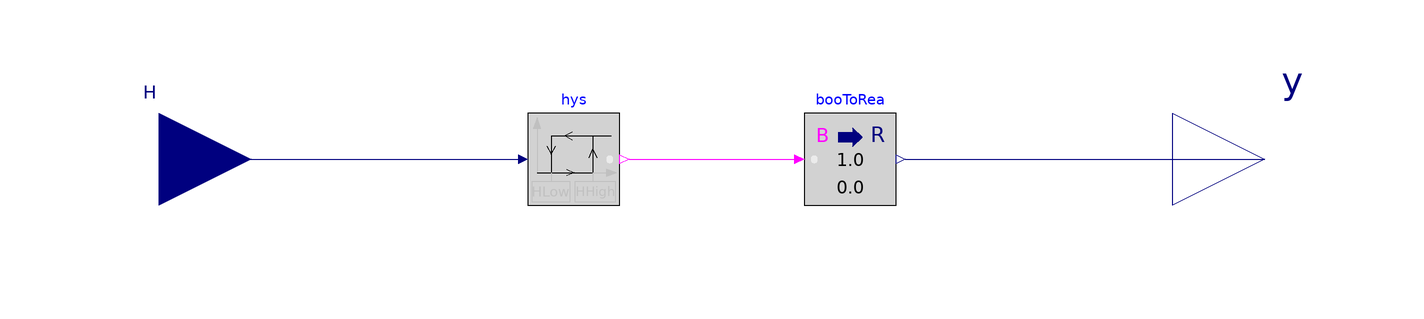

This picture is the connection diagram that the Modelica source below describes through its graphical annotations.

block Shade_H
  "Shade controller with solar irradiation as input"
  parameter Real HHigh(
    final quantity="Irradiance",
    final unit="W/m2")
    "if y=0 and H>=HHigh, switch to y=1";
  parameter Real HLow(
    final quantity="Irradiance",
    final unit="W/m2")
    "if y=1 and H<=HLow, switch to y=0";
  CDL.Interfaces.RealInput H(
    final unit="W/m2")
    "Measured irradiation"
    annotation (Placement(transformation(extent={{-140,-20},{-100,20}})));
  CDL.Interfaces.RealOutput y(
    final min=0,
    final max=1,
    unit="1")
    "Control signal"
    annotation (Placement(transformation(extent={{100,-20},{140,20}})));

protected
  CDL.Reals.Hysteresis hys(
    final uLow=HLow,
    final uHigh=HHigh)
    "Hysteresis block"
    annotation (Placement(transformation(extent={{-40,-10},{-20,10}})));
  CDL.Conversions.BooleanToReal booToRea
    "Boolean to real converter"
    annotation (Placement(transformation(extent={{20,-10},{40,10}})));

equation
  connect(H,hys.u)
    annotation (Line(points={{-120,0},{-42,0}},color={0,0,127}));
  connect(hys.y,booToRea.u)
    annotation (Line(points={{-18,0},{18,0}},color={255,0,255}));
  connect(booToRea.y,y)
    annotation (Line(points={{42,0},{120,0}},color={0,0,127}));
  annotation (
    defaultComponentName="shaH",
    Icon(
      coordinateSystem(
        extent={{-100,-80},{100,100}}),
      graphics={
        Rectangle(
          extent={{-100,-100},{100,100}},
          lineColor={0,0,127},
          fillColor={255,255,255},
          fillPattern=FillPattern.Solid),
        Text(
          extent={{-164,144},{164,106}},
          textColor={0,0,127},
          textString="%name"),
        Polygon(
          points={{-80,90},{-88,68},{-72,68},{-80,90}},
          lineColor={192,192,192},
          fillColor={192,192,192},
          fillPattern=FillPattern.Solid),
        Line(
          points={{-80,68},{-80,-29}},
          color={192,192,192}),
        Polygon(
          points={{92,-29},{70,-21},{70,-37},{92,-29}},
          lineColor={192,192,192},
          fillColor={192,192,192},
          fillPattern=FillPattern.Solid),
        Line(
          points={{-79,-29},{84,-29}},
          color={192,192,192}),
        Line(
          points={{-79,-29},{41,-29}}),
        Line(
          points={{-15,-21},{1,-29},{-15,-36}}),
        Line(
          points={{41,51},{41,-29}}),
        Line(
          points={{33,3},{41,22},{50,3}}),
        Line(
          points={{-49,51},{81,51}}),
        Line(
          points={{-4,59},{-19,51},{-4,43}}),
        Line(
          points={{-59,29},{-49,11},{-39,29}}),
        Line(
          points={{-49,51},{-49,-29}}),
        Text(
          extent={{-92,-49},{-9,-92}},
          textColor={192,192,192},
          textString="%HLow"),
        Text(
          extent={{2,-49},{91,-92}},
          textColor={192,192,192},
          textString="%HHigh"),
        Rectangle(
          extent={{-91,-49},{-8,-92}},
          lineColor={192,192,192}),
        Line(
          points={{-49,-29},{-49,-49}},
          color={192,192,192}),
        Rectangle(
          extent={{2,-49},{91,-92}},
          lineColor={192,192,192}),
        Line(
          points={{41,-29},{41,-49}},
          color={192,192,192})}),
    Diagram(
      coordinateSystem(
        preserveAspectRatio=false,
        extent={{-100,-100},{100,100}},
        initialScale=0.05)),
    Documentation(
      info="<html>
<p>
Block that outputs a shade control signal <i>y &isin; {0, 1}</i> as follows:
</p>
<ul>
<li> When <code>y=0</code> and the input <code>H</code> becomes
     greater than the parameter <code>HHigh</code>, the output
     switches to <code>y=1</code>.
</li>
<li> When <code>y=1</code> and the input <code>H</code> becomes
     less than the parameter <code>HLow</code>, the output
     switches to <code>y=0</code>.
</li>
</ul>
<p align=\"center\">
<img src=\"modelica://Buildings/Resources/Images/Controls/OBC/Shade/Shade_H.png\"
   alt=\"Shade control chart\" />
</p>
</html>",
      revisions="<html>
<ul>
<li>
June 8, 2018, by Michael Wetter:<br/>
Reimplemented model to make it analogous to the hysteresis block.
</li>
<li>
June 01, 2018, by Milica Grahovac:<br/>
First implementation.
</li>
</ul>
</html>"));
end Shade_H;